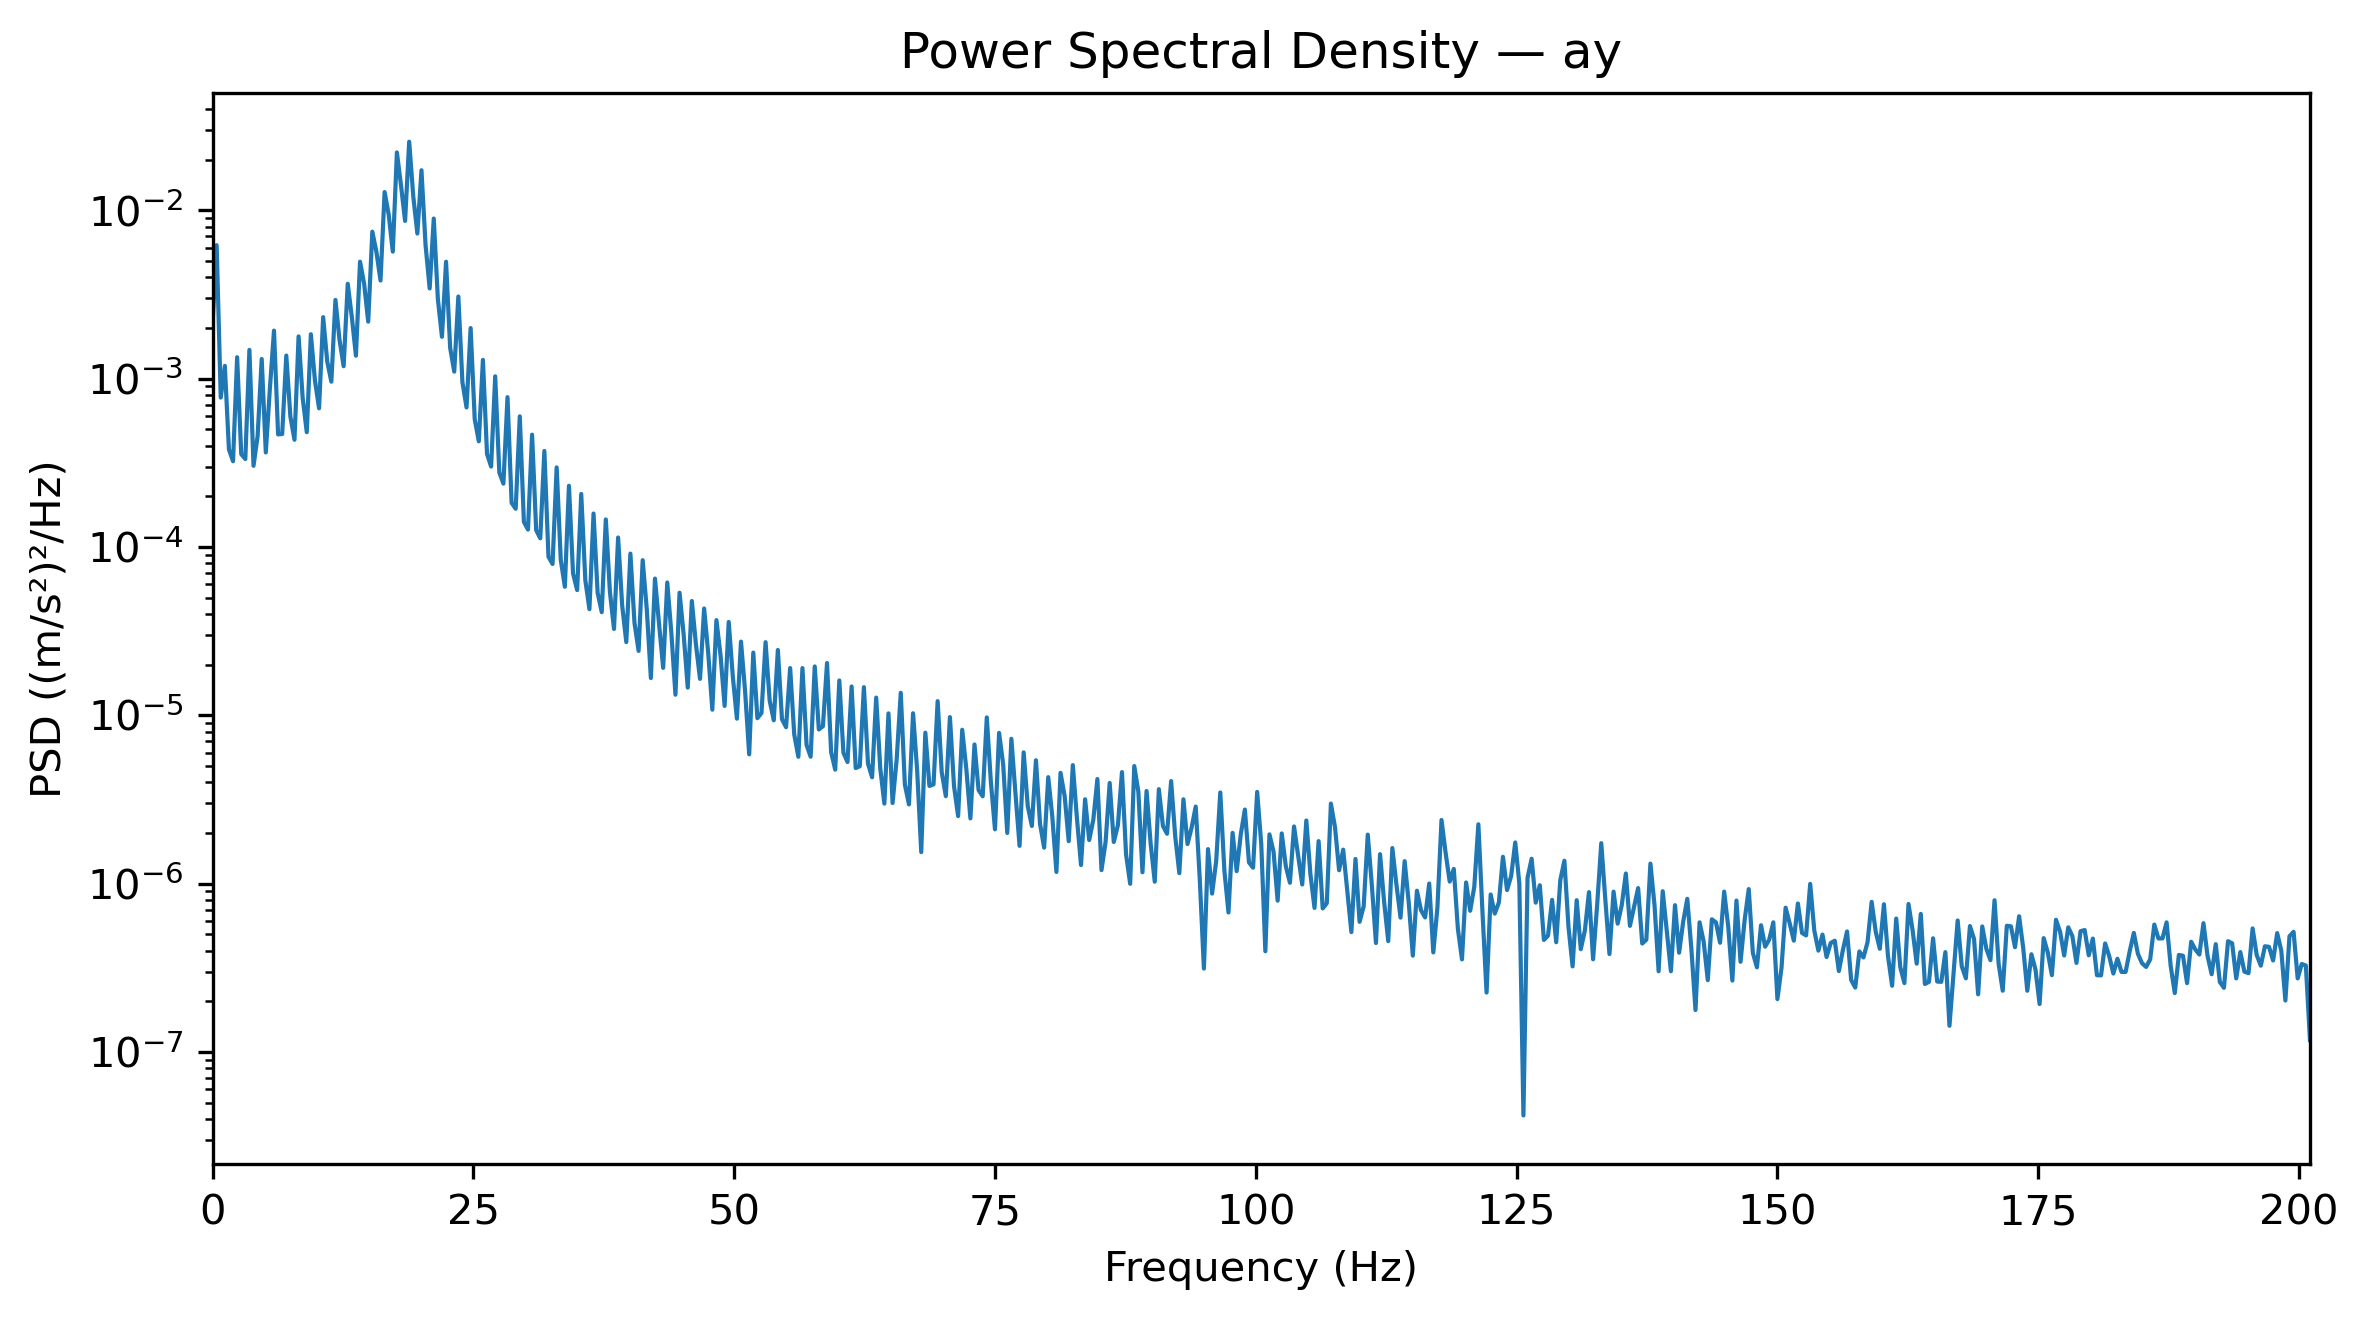

Source data for this figure (header and first rows):
Frequency_Hz, PSD_(m_s2)^2_per_Hz
0.0, 0.002098
0.3927, 0.006204
0.7854, 0.0007712
1.178, 0.00119
1.571, 0.0003793
1.963, 0.0003227
2.356, 0.001339
2.749, 0.0003558
3.141, 0.0003326
3.534, 0.001481
3.927, 0.0003032
4.319, 0.0004548
4.712, 0.001307
5.105, 0.000364
5.497, 0.0008755
5.89, 0.001927
6.283, 0.0004661
6.675, 0.0004683
7.068, 0.001371
7.461, 0.0005946
7.854, 0.000433
8.246, 0.001781
8.639, 0.0007674
9.032, 0.0004802
9.424, 0.001834
9.817, 0.0009717
10.21, 0.0006661
10.6, 0.002318
10.99, 0.001261
11.39, 0.0009587
11.78, 0.002934
12.17, 0.001691
12.57, 0.001184
12.96, 0.003658
13.35, 0.002321
13.74, 0.001367
14.14, 0.004949
14.53, 0.003664
14.92, 0.002179
15.31, 0.007461
15.71, 0.005663
16.1, 0.003824
16.49, 0.01283
16.89, 0.009434
17.28, 0.005677
17.67, 0.02207
18.06, 0.01408
18.46, 0.008644
18.85, 0.02555
19.24, 0.01209
19.63, 0.007273
20.03, 0.01729
20.42, 0.006195
20.81, 0.003432
21.2, 0.008931
21.6, 0.002973
21.99, 0.001771
22.38, 0.004946
22.78, 0.001523
23.17, 0.0011
... 453 more rows
